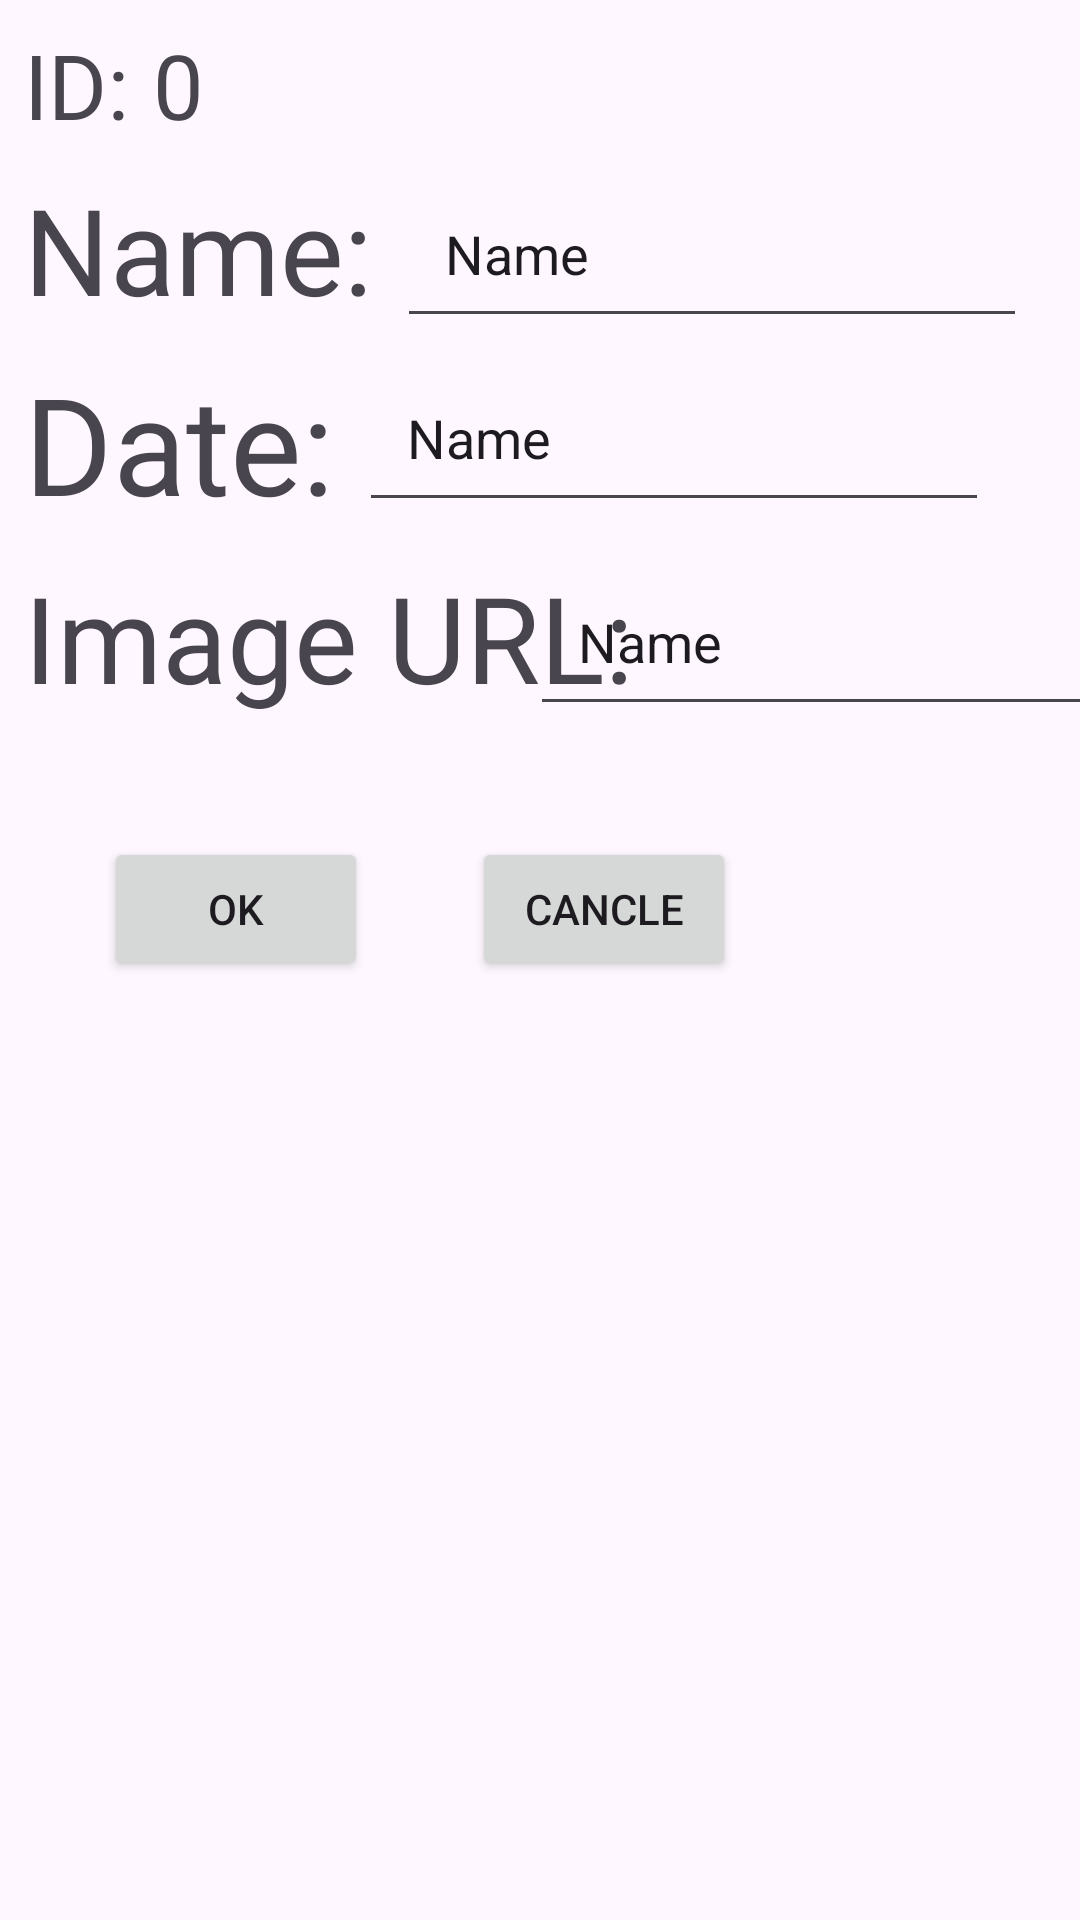

Reconstruct the res/layout file that produces this screen, plus the resources it refers to.
<!-- AndroidManifest.xml: application theme Theme.MyApplicationfasfasfa -->
<!-- res/layout/activity_add_edit_one.xml -->
<?xml version="1.0" encoding="utf-8"?>
<androidx.constraintlayout.widget.ConstraintLayout xmlns:android="http://schemas.android.com/apk/res/android"
    xmlns:app="http://schemas.android.com/apk/res-auto"
    xmlns:tools="http://schemas.android.com/tools"
    android:id="@+id/main"
    android:layout_width="match_parent"
    android:layout_height="match_parent"
    tools:context=".AddEditOne">

    <TextView
        android:id="@+id/textView"
        android:layout_width="wrap_content"
        android:layout_height="wrap_content"
        android:layout_marginStart="8dp"
        android:layout_marginTop="8dp"
        android:text="ID:"
        android:textSize="30dp"
        app:layout_constraintStart_toStartOf="parent"
        app:layout_constraintTop_toTopOf="parent" />

    <TextView
        android:id="@+id/tv_presidentIdNumber"
        android:layout_width="wrap_content"
        android:layout_height="wrap_content"
        android:layout_marginStart="8dp"
        android:layout_marginTop="8dp"
        android:text="0"
        android:textSize="30dp"
        app:layout_constraintStart_toEndOf="@+id/textView"
        app:layout_constraintTop_toTopOf="parent" />

    <TextView
        android:id="@+id/textView3"
        android:layout_width="wrap_content"
        android:layout_height="wrap_content"
        android:layout_marginStart="8dp"
        android:layout_marginTop="8dp"
        android:text="Name:"
        android:textSize="40dp"
        app:layout_constraintStart_toStartOf="parent"
        app:layout_constraintTop_toBottomOf="@+id/textView" />

    <TextView
        android:id="@+id/textView4"
        android:layout_width="wrap_content"
        android:layout_height="wrap_content"
        android:layout_marginStart="8dp"
        android:layout_marginTop="8dp"
        android:text="Date:"
        android:textSize="45dp"
        app:layout_constraintStart_toStartOf="parent"
        app:layout_constraintTop_toBottomOf="@+id/textView3" />

    <TextView
        android:id="@+id/textView5"
        android:layout_width="wrap_content"
        android:layout_height="wrap_content"
        android:layout_marginStart="8dp"
        android:layout_marginTop="8dp"
        android:text="Image URL:"
        android:textSize="40dp"
        app:layout_constraintStart_toStartOf="parent"
        app:layout_constraintTop_toBottomOf="@+id/textView4" />

    <Button
        android:id="@+id/btn_ok"
        android:layout_width="wrap_content"
        android:layout_height="wrap_content"
        android:layout_marginTop="40dp"
        android:text="OK"
        app:layout_constraintEnd_toStartOf="@+id/btn_cancle"
        app:layout_constraintHorizontal_bias="0.293"
        app:layout_constraintStart_toStartOf="parent"
        app:layout_constraintTop_toBottomOf="@+id/textView5" />

    <Button
        android:id="@+id/btn_cancle"
        android:layout_width="wrap_content"
        android:layout_height="wrap_content"
        android:layout_marginEnd="80dp"
        android:text="Cancle"
        app:layout_constraintEnd_toEndOf="parent"
        app:layout_constraintStart_toEndOf="@id/btn_ok"
        app:layout_constraintTop_toTopOf="@+id/btn_ok" />

    <EditText
        android:id="@+id/et_presName"
        android:layout_width="wrap_content"
        android:layout_height="wrap_content"
        android:layout_marginStart="8dp"
        android:ems="10"
        android:inputType="text"
        android:padding="16dp"
        android:text="Name"
        app:layout_constraintStart_toEndOf="@+id/textView3"
        app:layout_constraintTop_toTopOf="@+id/textView3" />

    <EditText
        android:id="@+id/et_date"
        android:layout_width="wrap_content"
        android:layout_height="wrap_content"
        android:layout_marginStart="8dp"
        android:ems="10"
        android:inputType="text"
        android:padding="16dp"
        android:text="Name"
        app:layout_constraintStart_toEndOf="@+id/textView4"
        app:layout_constraintTop_toTopOf="@+id/textView4" />

    <EditText
        android:id="@+id/et_presImage"
        android:layout_width="wrap_content"
        android:layout_height="wrap_content"
        android:layout_marginStart="8dp"
        android:layout_marginEnd="16dp"
        android:ems="10"
        android:inputType="text"
        android:padding="16dp"
        android:text="Name"
        app:layout_constraintEnd_toEndOf="parent"
        app:layout_constraintStart_toEndOf="@+id/textView5"
        app:layout_constraintTop_toTopOf="@+id/textView5" />
</androidx.constraintlayout.widget.ConstraintLayout>
<!-- resources referenced by this layout -->
<resources>
  <style name="Theme.MyApplicationfasfasfa" parent="Base.Theme.MyApplicationfasfasfa" />
  <style name="Base.Theme.MyApplicationfasfasfa" parent="Theme.Material3.DayNight.NoActionBar">
          
          
      </style>
</resources>
